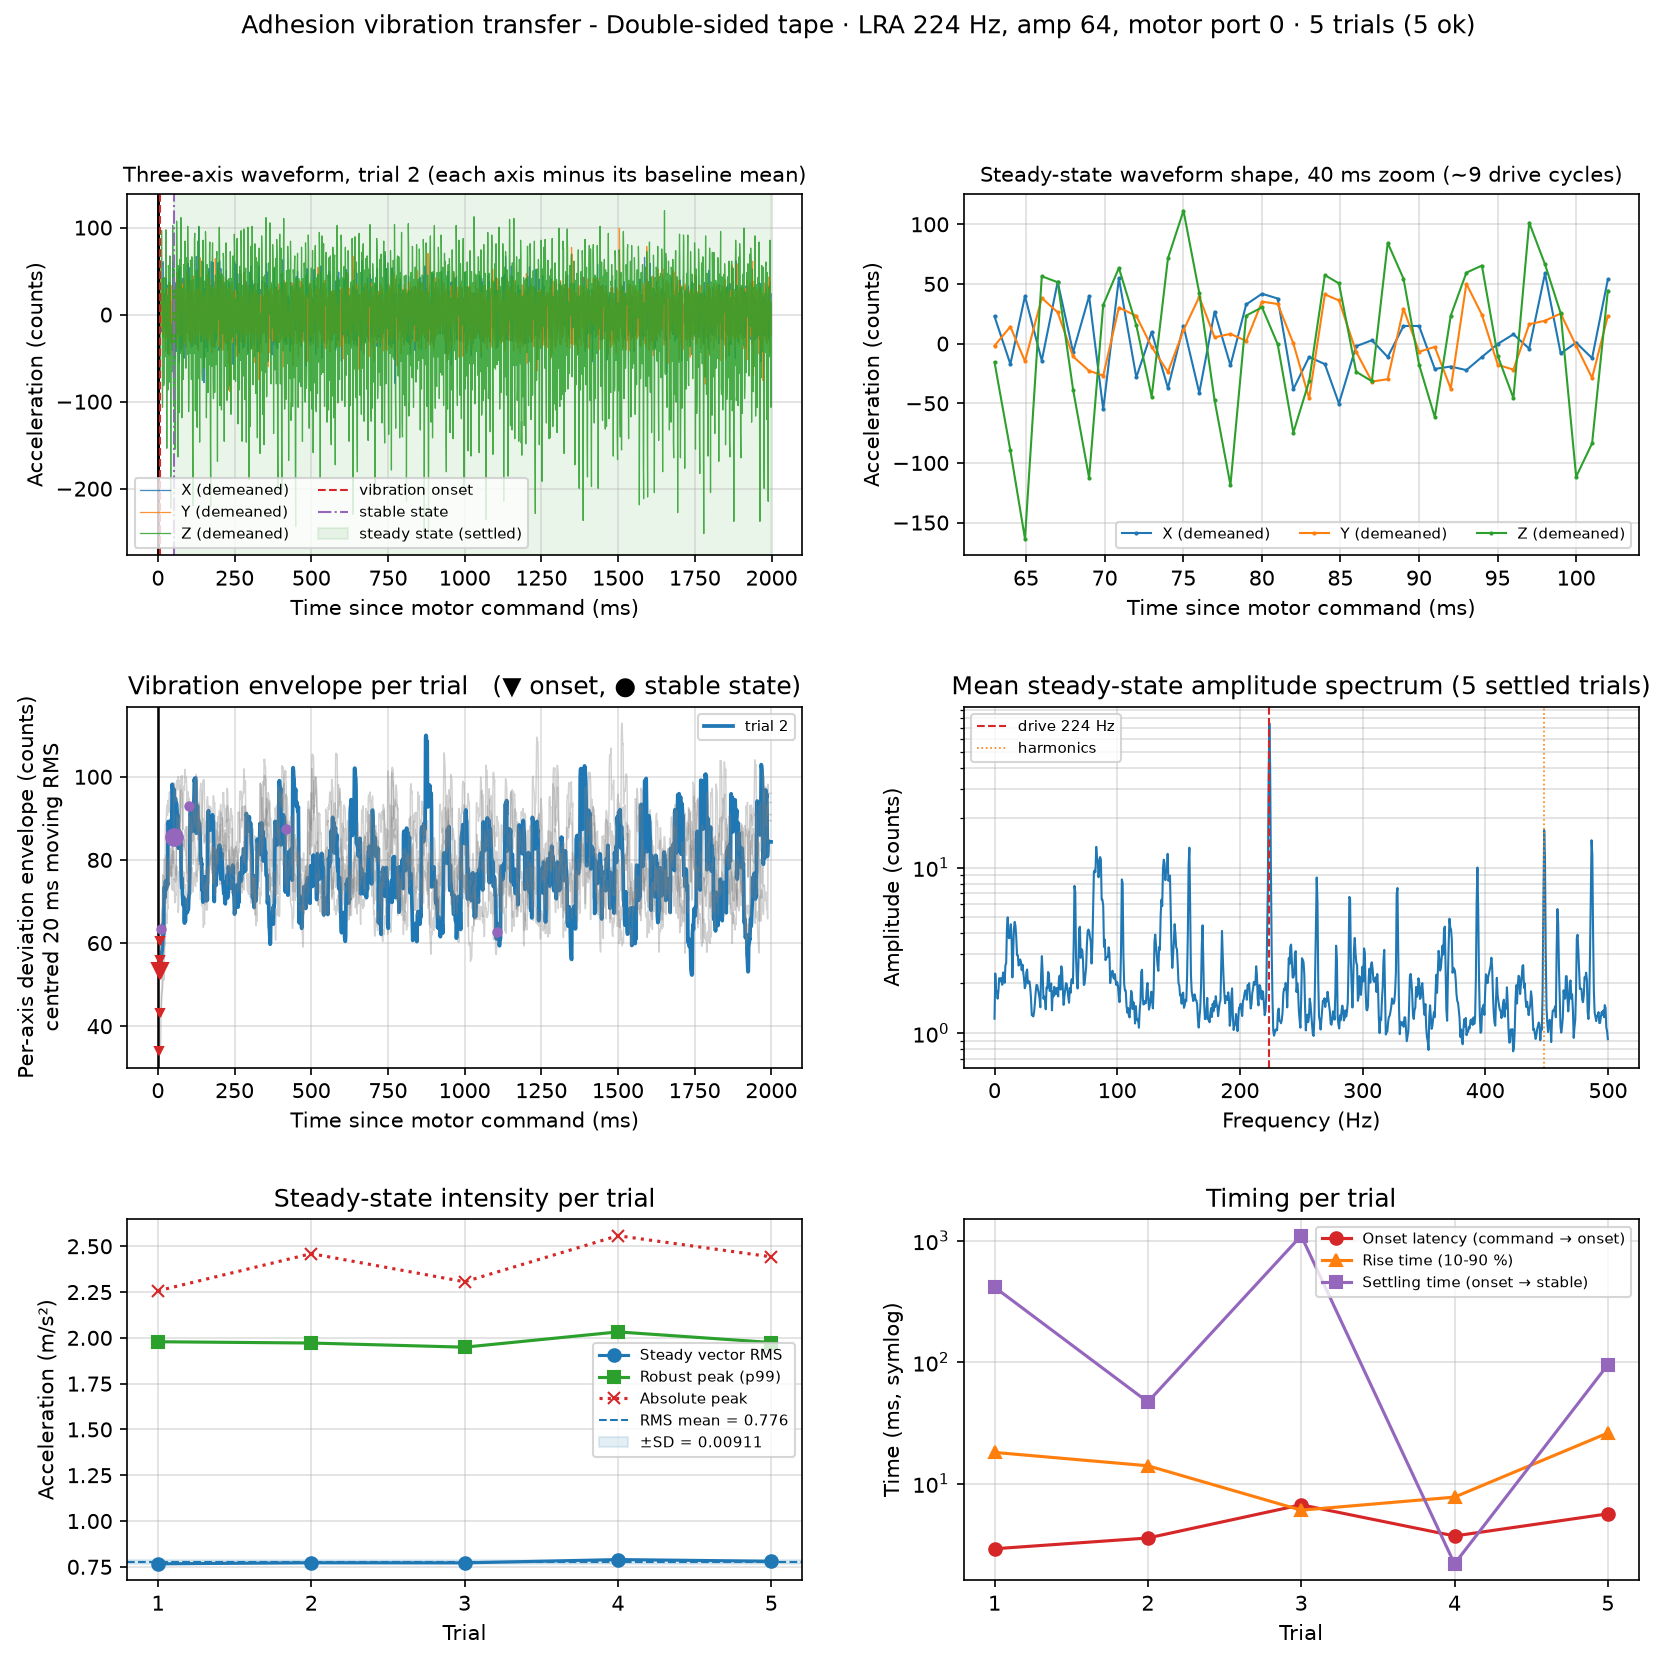

Data behind this chart, as committed beside it:
adhesion_method, adhesion_method_id, trial_id, status, frequency_hz, amp, motor_index, acc_sensor_id, baseline_n_samples, vibration_n_samples, sample_rate_hz, sampling_interval_ms, vib_duration_s, baseline_duration_s, command_time_s, onset_time_s, stable_time_s, steady_start_time_s, steady_end_time_s, onset_latency_from_command_ms, settling_time_from_onset_ms, stable_latency_from_command_ms, rise_time_10_90_ms, steady_region_source
Double-sided tape, double_sided_tape, 1, ok, 224, 64, 0, 0, 1145, 2001, 1000, 0.9995, 2.00, 1.00, 1785429110, 1785429110, 1785429110, 1785429110, 1785429112, 5.166, 414.1, 419.2, 18.04, settled
Double-sided tape, double_sided_tape, 2, ok, 224, 64, 0, 0, 1959, 2000, 1000, 0.9999, 2.00, 1.00, 1785429114, 1785429114, 1785429114, 1785429114, 1785429116, 5.963, 46.94, 52.91, 14.01, settled
Double-sided tape, double_sided_tape, 3, ok, 224, 64, 0, 0, 1960, 2001, 1000, 0.9997, 2.00, 1.00, 1785429118, 1785429118, 1785429119, 1785429119, 1785429120, 8.424, 1098, 1107, 8.025, settled
Double-sided tape, double_sided_tape, 4, ok, 224, 64, 0, 0, 1956, 2001, 1000, 0.9995, 2.00, 1.00, 1785429122, 1785429122, 1785429122, 1785429122, 1785429124, 6.114, 4.048, 10.16, 8.994, settled
Double-sided tape, double_sided_tape, 5, ok, 224, 64, 0, 0, 1955, 2001, 1000, 0.9998, 2.00, 1.00, 1785429126, 1785429126, 1785429126, 1785429126, 1785429128, 7.752, 95.05, 102.8, 26.07, settled
